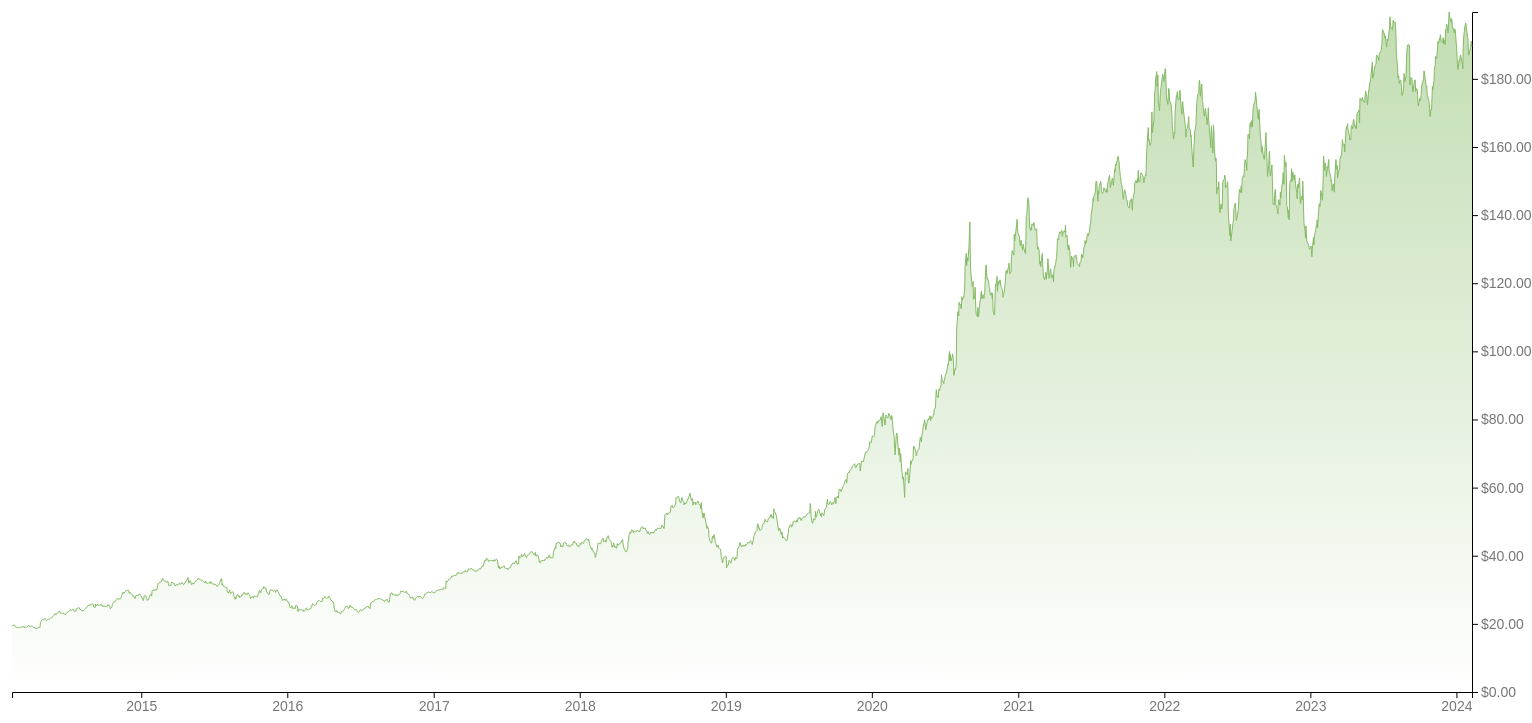
D3 v7 page, settled after 480 driven frames (8 s of simulated time); the page loaded 1 data file(s).


			// Set dimensions and margins for the chart
			const margin = { top: 70, right: 60, bottom: 50, left: 80 };
			const width = 1600 - margin.left - margin.right;
			const height = 800 - margin.top - margin.bottom;

			// Set up the x and y scales
			const x = d3.scaleTime()
			  .range([0, width]);

			const y = d3.scaleLinear()
			  .range([height, 0]);

			// Create the SVG element and append it to the chart container
			const svg = d3.select("#chart-container")
			  .append("svg")
			  .attr("width", width + margin.left + margin.right)
			  .attr("height", height + margin.top + margin.bottom)
			  .append("g")
			  .attr("transform", `translate(${margin.left},${margin.top})`);
			
			// create tooltip div

                        const tooltip = d3.select("body")
                            .append("div")
                            .attr("class", "tooltip");

                        // Create a second tooltip div for raw date

                        const tooltipRawDate = d3.select("body")
                            .append("div")
                            .attr("class", "tooltip");	

			// Create our gradient  

			const gradient = svg.append("defs")
			  .append("linearGradient")
			  .attr("id", "gradient")
			  .attr("x1", "0%")
			  .attr("x2", "0%")
			  .attr("y1", "0%")
			  .attr("y2", "100%")
			  .attr("spreadMethod", "pad");

			gradient.append("stop")
			  .attr("offset", "0%")
			  .attr("stop-color", "#85bb65")
			  .attr("stop-opacity", 1);

			gradient.append("stop")
			  .attr("offset", "100%")
			  .attr("stop-color", "#85bb65")
			  .attr("stop-opacity", 0);

			// Load and process the data
			d3.csv('Apple Inc Historical Price Data.csv').then(data => {
			  // Parse the Date and convert the High to a number
			  const parseDate = d3.timeParse("%m/%d/%Y");
			  data.forEach(d => {
			    d.Date = parseDate(d.Date);
			    d.High = Number(d.High.replace(/[^0-9\.-]+/g,""));
			  });
			  data.reverse();
			  console.log(data); 
			  // Set the domains for the x and y scales
			  x.domain(d3.extent(data, d => d.Date));
			  y.domain([0, d3.max(data, d => d.High)]);
			  
			  svg.append("g")
			    .attr("class", "x-axis")
			    .attr("transform", `translate(0,${height})`)
			    .style("font-size", "14px")
			    .call(d3.axisBottom(x)
			      .tickValues(x.ticks(d3.timeYear.every(1)))
			      .tickFormat(d3.timeFormat("%Y")))
			    .selectAll(".tick line")
			    .style("stroke-opacity", 1)
			  svg.selectAll(".tick text")
			    .attr("fill", "#777");

			  // Add the y-axis
			  svg.append("g")
			    .attr("class", "y-axis")
			    .attr("transform", `translate(${width},0)`)
			    .style("font-size", "14px")
			    .call(d3.axisRight(y)
			      .ticks(10)
			      .tickFormat(d => {
				if (isNaN(d)) return "";
				return `$${d.toFixed(2)}`;
			      }))
			    .selectAll(".tick text")
			    .style("fill", "#777");

			  // Set up the line generator
			  const line = d3.line()
			    .x(d => x(d.Date))
			    .y(d => y(d.High));

			  // Create an area generator
			  const area = d3.area()
			    .x(d => x(d.Date))
			    .y0(height)
			    .y1(d => y(d.High));

			  // Add the area path
			  svg.append("path")
			    .datum(data)
			    .attr("class", "area")
			    .attr("d", area)
			    .style("fill", "url(#gradient)")
			    .style("opacity", .5);

			  // Add the line path
			  const path = svg.append("path")
			    .datum(data)
			    .attr("class", "line")
			    .attr("fill", "none")
			    .attr("stroke", "#85bb65")
			    .attr("stroke-width", 1)
			    .attr("d", line);

				//  Add circle element
				const circle = svg.append("circle")
				.attr("r", 0)
				.attr("fill", "red")
				.style("stroke", "white")
				.attr("opacity", 0.7)
				.style("pointer-events", "none");

				// Add red lines extending from the circle to the date and value

				const tooltipLineX = svg.append("line")
				.attr("class", "tooltip-line")
				.attr("id", "tooltip-line-x")
				.attr("stroke", "red")
				.attr("stroke-width", 1)
				.attr("stroke-dasharray", "2,2");

				const tooltipLineY = svg.append("line")
				.attr("class", "tooltip-line")
				.attr("id", "tooltip-line-y")
				.attr("stroke", "red")
				.attr("stroke-width", 1)
				.attr("stroke-dasharray", "2,2");

				// create a listening rectangle
				const listeningRect = svg.append("rect")
				.attr("width", width)
				.attr("height", height);


				// create the mouse move function
				listeningRect.on("mousemove", function (event) {
					const [xCoord] = d3.pointer(event, this);
					const bisectDate = d3.bisector(d => d.Date).left;
					const x0 = x.invert(xCoord);
					var i = bisectDate(data, x0, 0);
					const d = data[i]
					const xPos = x(d.Date);
					const yPos = y(d.High);

				// UpDate the circle position

				circle.attr("cx", xPos).attr("cy", yPos);


				// Add transition for the circle radius

				circle.transition()
				.duration(50)
				.attr("r", 5);

				// Update the position of the red lines

				tooltipLineX.style("display", "block").attr("x1", xPos).attr("x2", xPos).attr("y1", 0).attr("y2", height);
				tooltipLineY.style("display", "block").attr("y1", yPos).attr("y2", yPos).attr("x1", 0).attr("x2", width);


				// add in tooltip
				tooltip
				.style("display", "block")
				.style("left", `${width + 90}px`)
				.style("top", `${yPos + 68}px`)
				.html(`$${d.High !== undefined ? d.High.toFixed(2) : 'N/A'}`);


				tooltipRawDate
				.style("display", "block")
				.style("left", `${xPos + 60}px`)
				.style("top", `${height + 53}px`)
				.html(`${d.Date !== undefined ? d.Date.toISOString().slice(0, 10) : 'N/A'}`);

				});

				// listening rectangle mouse leave function

				listeningRect.on("mouseleave", function () {
					circle.transition().duration(50).attr("r", 0);
					tooltip.style("display", "none");
					tooltipRawDate.style("display", "none");
					tooltipLineX.attr("x1", 0).attr("x2", 0);
					tooltipLineY.attr("y1", 0).attr("y2", 0);
					tooltipLineX.style("display", "none");
					tooltipLineY.style("display", "none");
		
				});
			});

                

### data: Apple Inc Historical Price Data.csv
Date, Close/Last, Volume, Open, High, Low
02/09/2024, $188.85, 45155220, $188.65, $189.99, $188.00
02/08/2024, $188.32, 40962050, $189.39, $189.54, $187.35
02/07/2024, $189.41, 53438960, $190.64, $191.05, $188.61
02/06/2024, $189.30, 43490760, $186.86, $189.31, $186.77
02/05/2024, $187.68, 69668820, $188.15, $189.25, $185.84
02/02/2024, $185.85, 102551700, $179.86, $187.33, $179.25
02/01/2024, $186.86, 64885410, $183.99, $186.95, $183.82
01/31/2024, $184.40, 55467800, $187.04, $187.10, $184.35
01/30/2024, $188.04, 55859370, $190.94, $191.80, $187.47
01/29/2024, $191.73, 47145620, $192.01, $192.20, $189.58
01/26/2024, $192.42, 44594010, $194.27, $194.76, $191.94
01/25/2024, $194.17, 54822130, $195.22, $196.27, $193.11
01/24/2024, $194.50, 53631320, $195.42, $196.38, $194.34
01/23/2024, $195.18, 42355590, $195.02, $195.75, $193.83
01/22/2024, $193.89, 60133850, $192.30, $195.33, $192.26
01/19/2024, $191.56, 68902990, $189.33, $191.95, $188.82
01/18/2024, $188.63, 78005750, $186.09, $189.14, $185.83
01/17/2024, $182.68, 47317430, $181.27, $182.93, $180.30
01/16/2024, $183.63, 65603040, $182.16, $184.26, $180.93
01/12/2024, $185.92, 40477780, $186.06, $186.74, $185.19
01/11/2024, $185.59, 49128410, $186.54, $187.05, $183.62
01/10/2024, $186.19, 46792910, $184.35, $186.40, $183.92
01/09/2024, $185.14, 42841810, $183.92, $185.15, $182.73
01/08/2024, $185.56, 59144470, $182.09, $185.60, $181.50
01/05/2024, $181.18, 62379660, $181.99, $182.76, $180.17
01/04/2024, $181.91, 71983570, $182.15, $183.09, $180.88
01/03/2024, $184.25, 58414460, $184.22, $185.88, $183.43
01/02/2024, $185.64, 82488670, $187.15, $188.44, $183.89
12/29/2023, $192.53, 42672150, $193.90, $194.40, $191.73
12/28/2023, $193.58, 34049900, $194.14, $194.66, $193.17
12/27/2023, $193.15, 48087680, $192.49, $193.50, $191.09
12/26/2023, $193.05, 28919310, $193.61, $193.89, $192.83
12/22/2023, $193.60, 37149570, $195.18, $195.41, $192.97
12/21/2023, $194.68, 46482550, $196.10, $197.08, $193.50
12/20/2023, $194.83, 52242820, $196.90, $197.68, $194.83
12/19/2023, $196.94, 40714050, $196.16, $196.95, $195.89
12/18/2023, $195.89, 55751860, $196.09, $196.63, $194.39
12/15/2023, $197.57, 128538400, $197.53, $198.40, $197.00
12/14/2023, $198.11, 66831570, $198.02, $199.62, $196.16
12/13/2023, $197.96, 70404180, $195.09, $198.00, $194.85
12/12/2023, $194.71, 52696900, $193.08, $194.72, $191.72
12/11/2023, $193.18, 60943700, $193.11, $193.49, $191.42
12/08/2023, $195.71, 53406360, $194.20, $195.99, $193.67
12/07/2023, $194.27, 47477660, $193.63, $195.00, $193.59
12/06/2023, $192.32, 41089740, $194.45, $194.76, $192.11
12/05/2023, $193.42, 66628400, $190.21, $194.40, $190.18
12/04/2023, $189.43, 43389520, $189.98, $190.05, $187.45
12/01/2023, $191.24, 45704820, $190.33, $191.56, $189.23
11/30/2023, $189.95, 48794370, $189.84, $190.32, $188.19
11/29/2023, $189.37, 43014220, $190.90, $192.09, $188.97
11/28/2023, $190.40, 38415420, $189.78, $191.08, $189.40
11/27/2023, $189.79, 40552610, $189.92, $190.67, $188.90
11/24/2023, $189.97, 24048340, $190.87, $190.90, $189.25
11/22/2023, $191.31, 39630010, $191.49, $192.93, $190.83
11/21/2023, $190.64, 38134490, $191.41, $191.52, $189.74
11/20/2023, $191.45, 46538610, $189.89, $191.91, $189.88
11/17/2023, $189.69, 50941400, $190.25, $190.38, $188.57
11/16/2023, $189.71, 54412920, $189.57, $190.96, $188.65
11/15/2023, $188.01, 53790500, $187.85, $189.50, $187.78
11/14/2023, $187.44, 60108380, $187.70, $188.11, $186.30
... 2,456 more rows